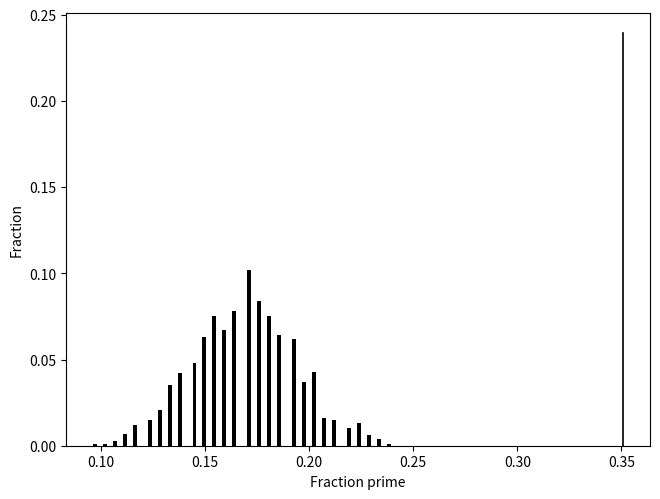

Write Python code to recreate this figure.
import numpy as np
from sympy import isprime
from scipy.stats import ttest_1samp
import matplotlib.pylab as plt
import random

s = []
for i in range(1000):
    v = (np.argsort(np.random.random(1000))+1)[:188]
    p = 0
    for t in v:
        if (isprime(t)):
            p += 1
    s.append(p/188)

s = np.array(s)
print()
print("Fraction prime: %0.7f +/- %0.7f" % (s.mean(), s.std(ddof=1)/np.sqrt(len(s))))
t,p = ttest_1samp(s,0.35106)
print("(t=%0.6f, p=%0.8f)" % (t,p))
print()

h,x = np.histogram(s, bins=60)
h = h / h.sum()
x = 0.5*(x[:-1]+x[1:])
plt.bar(x,h, color='k', width=0.8*(x[1]-x[0]))
plt.plot([0.35106,0.35106],[0,s.max()], linewidth=1.2, color='k')
plt.xlabel("Fraction prime")
plt.ylabel("Fraction")
plt.tight_layout(pad=0, w_pad=0, h_pad=0)
plt.savefig("collatz_fraction_prime.png", dpi=300)
plt.savefig("collatz_fraction_prime.eps", dpi=300)
plt.show()
